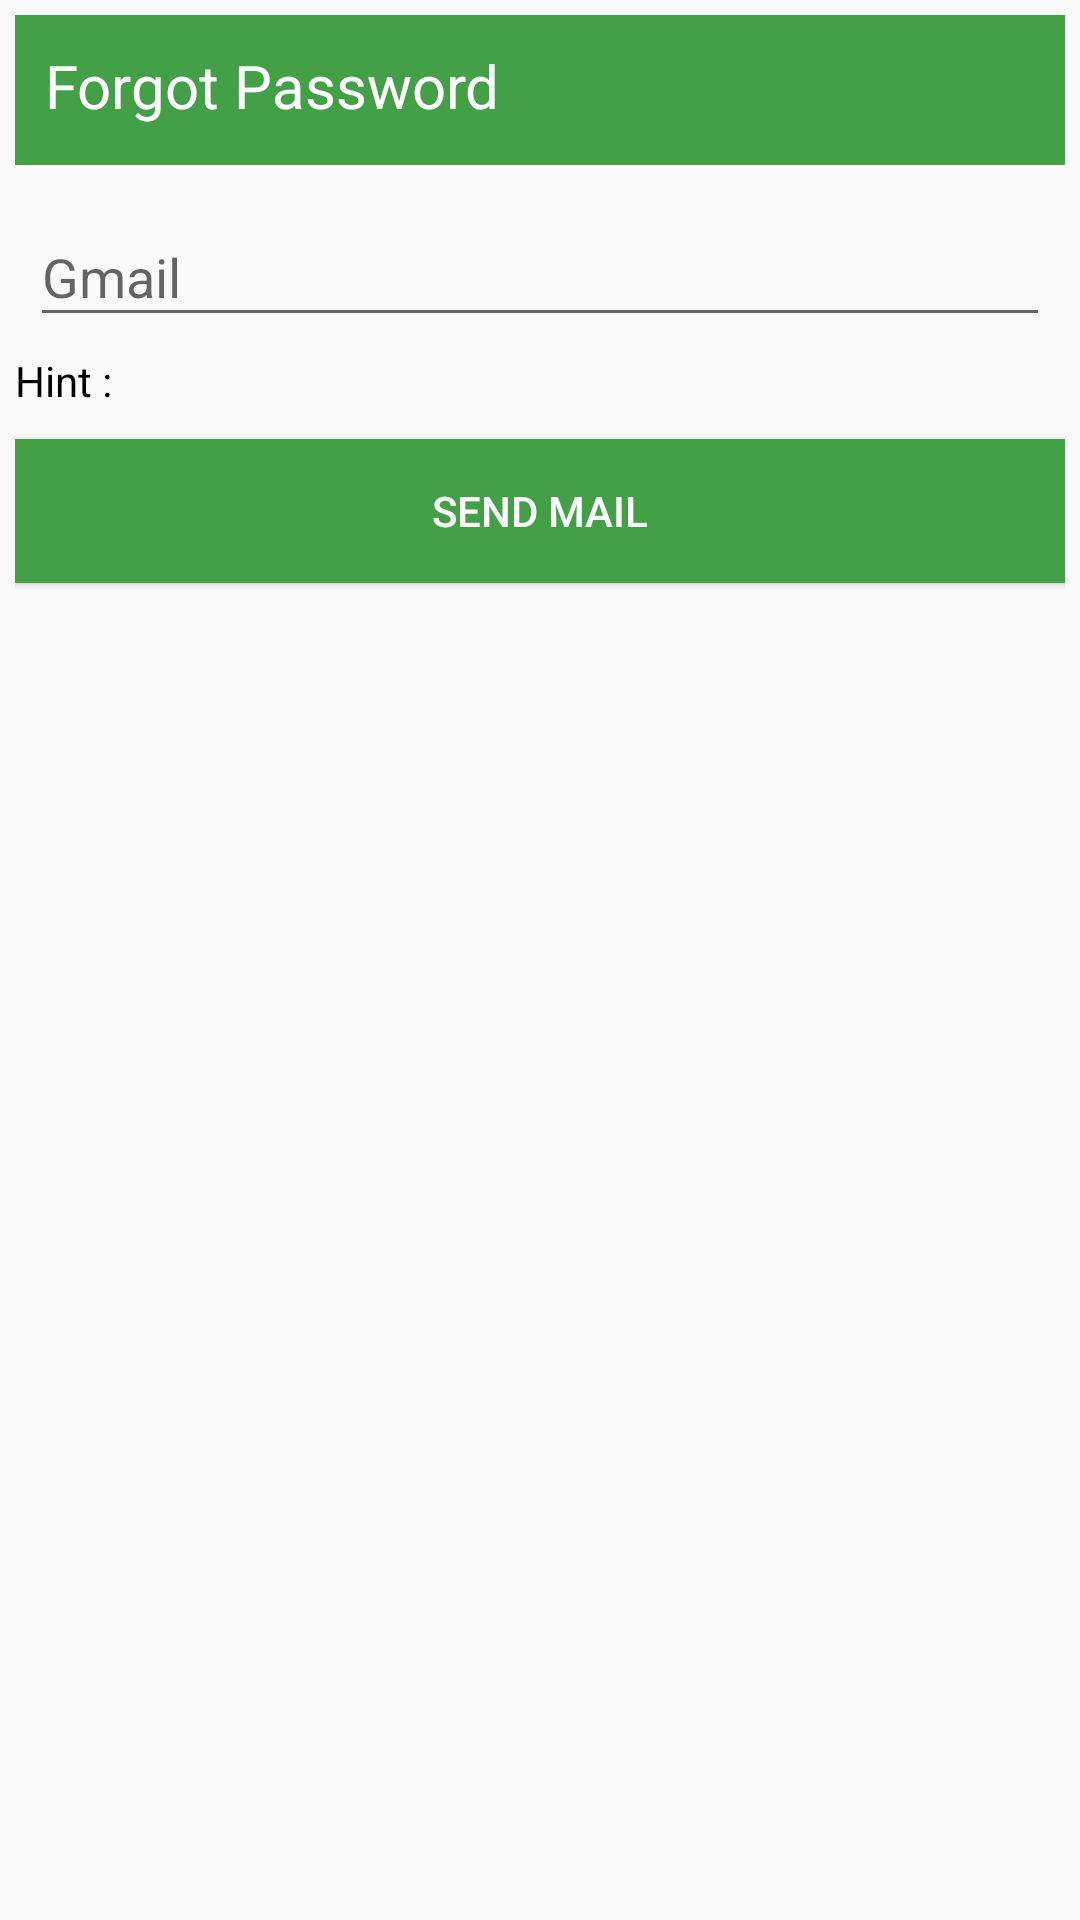

Android layout source for this screen:
<!-- AndroidManifest.xml: application theme AppTheme -->
<!-- res/layout/forgot_password.xml -->
<?xml version="1.0" encoding="utf-8"?>
<LinearLayout xmlns:android="http://schemas.android.com/apk/res/android"
    android:layout_width="match_parent"
    android:layout_height="match_parent"
    android:orientation="vertical"
    android:padding="5dp">


    <TextView
        android:background="@color/colorPrimary"
        android:id="@+id/setPassword"
        android:layout_width="match_parent"
        android:layout_height="50dp"
        android:padding="10dp"
        android:text="Forgot Password"
        android:textColor="#FFFFFF"
        android:textSize="20sp" />


    <com.google.android.material.textfield.TextInputLayout
        android:id="@+id/input_layout_password"
        android:layout_width="match_parent"
        android:layout_height="wrap_content"
        android:layout_margin="5dp">

        <EditText
            android:id="@+id/gmailInForgotPassword"
            android:layout_width="match_parent"
            android:layout_height="wrap_content"
            android:hint="Gmail" />

    </com.google.android.material.textfield.TextInputLayout>

    <TextView
        android:id="@+id/hint"
        android:text="Hint : "
        android:textColor="#000000"
        android:layout_width="wrap_content"
        android:layout_height="wrap_content" />


    <Button
        android:layout_width="match_parent"
        android:layout_height="wrap_content"
        android:layout_marginTop="10dp"
        android:background="@color/colorPrimary"
        android:onClick="SendMail"
        android:text="Send Mail"
        android:textColor="#FFFFFF"
        />


</LinearLayout>
<!-- resources referenced by this layout -->
<resources>
  <color name="colorPrimary">#43A047</color>
  <style name="AppTheme" parent="Theme.AppCompat.Light.NoActionBar">
          
          <item name="colorPrimary">@color/colorPrimary</item>
          <item name="colorPrimaryDark">@color/colorPrimaryDark</item>
          <item name="colorAccent">@color/colorAccent</item>
      </style>
  <color name="colorPrimaryDark">#388E3c</color>
  <color name="colorAccent">#81C784</color>
</resources>
